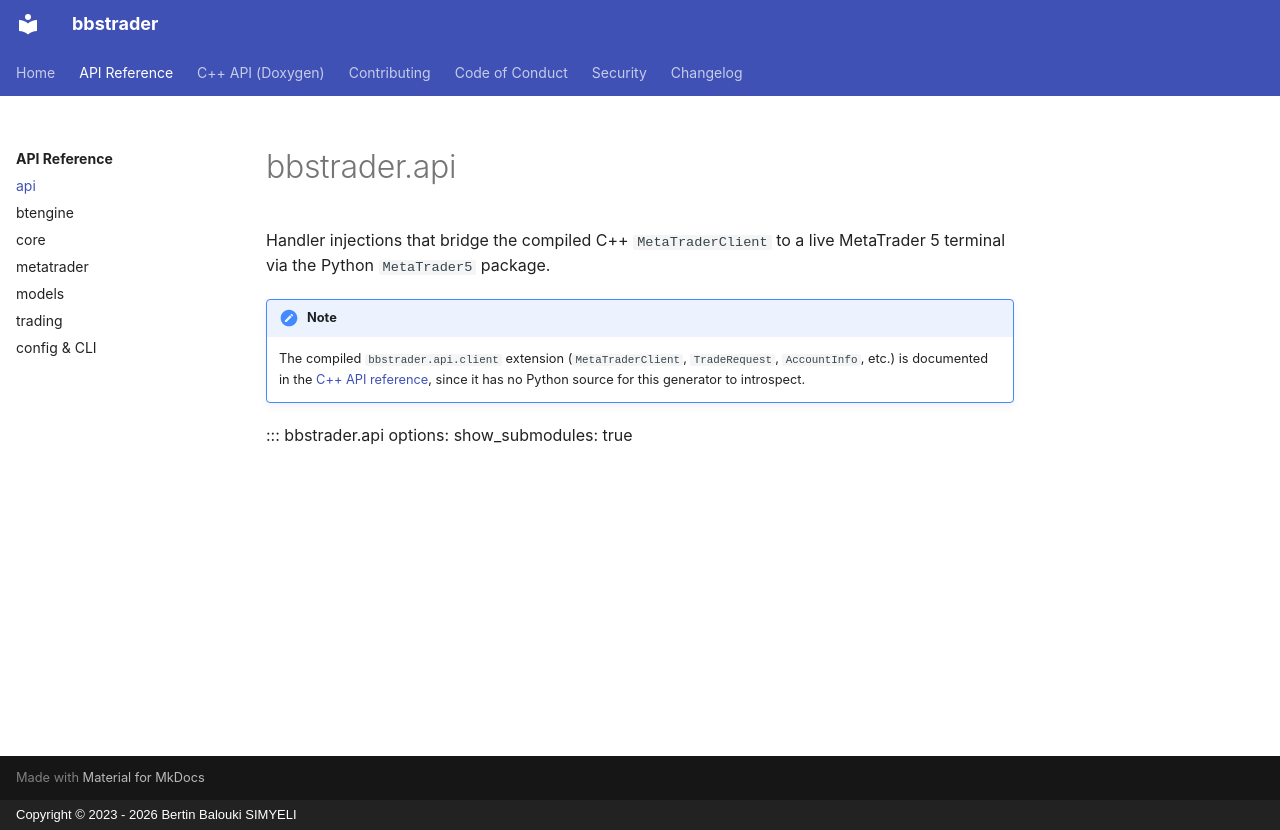

repository: bbalouki/BBSTrade · page: reference/api/index.html · generator: mkdocs · copyright: Copyright © 2023 - 2026 Bertin Balouki SIMYELI

# bbstrader.api

Handler injections that bridge the compiled C++ `MetaTraderClient` to a live MetaTrader 5
terminal via the Python `MetaTrader5` package.

!!! note
    The compiled `bbstrader.api.client` extension (`MetaTraderClient`, `TradeRequest`,
    `AccountInfo`, etc.) is documented in the [C++ API reference](/bbstrader/cpp/), since it
    has no Python source for this generator to introspect.

::: bbstrader.api
    options:
      show_submodules: true
